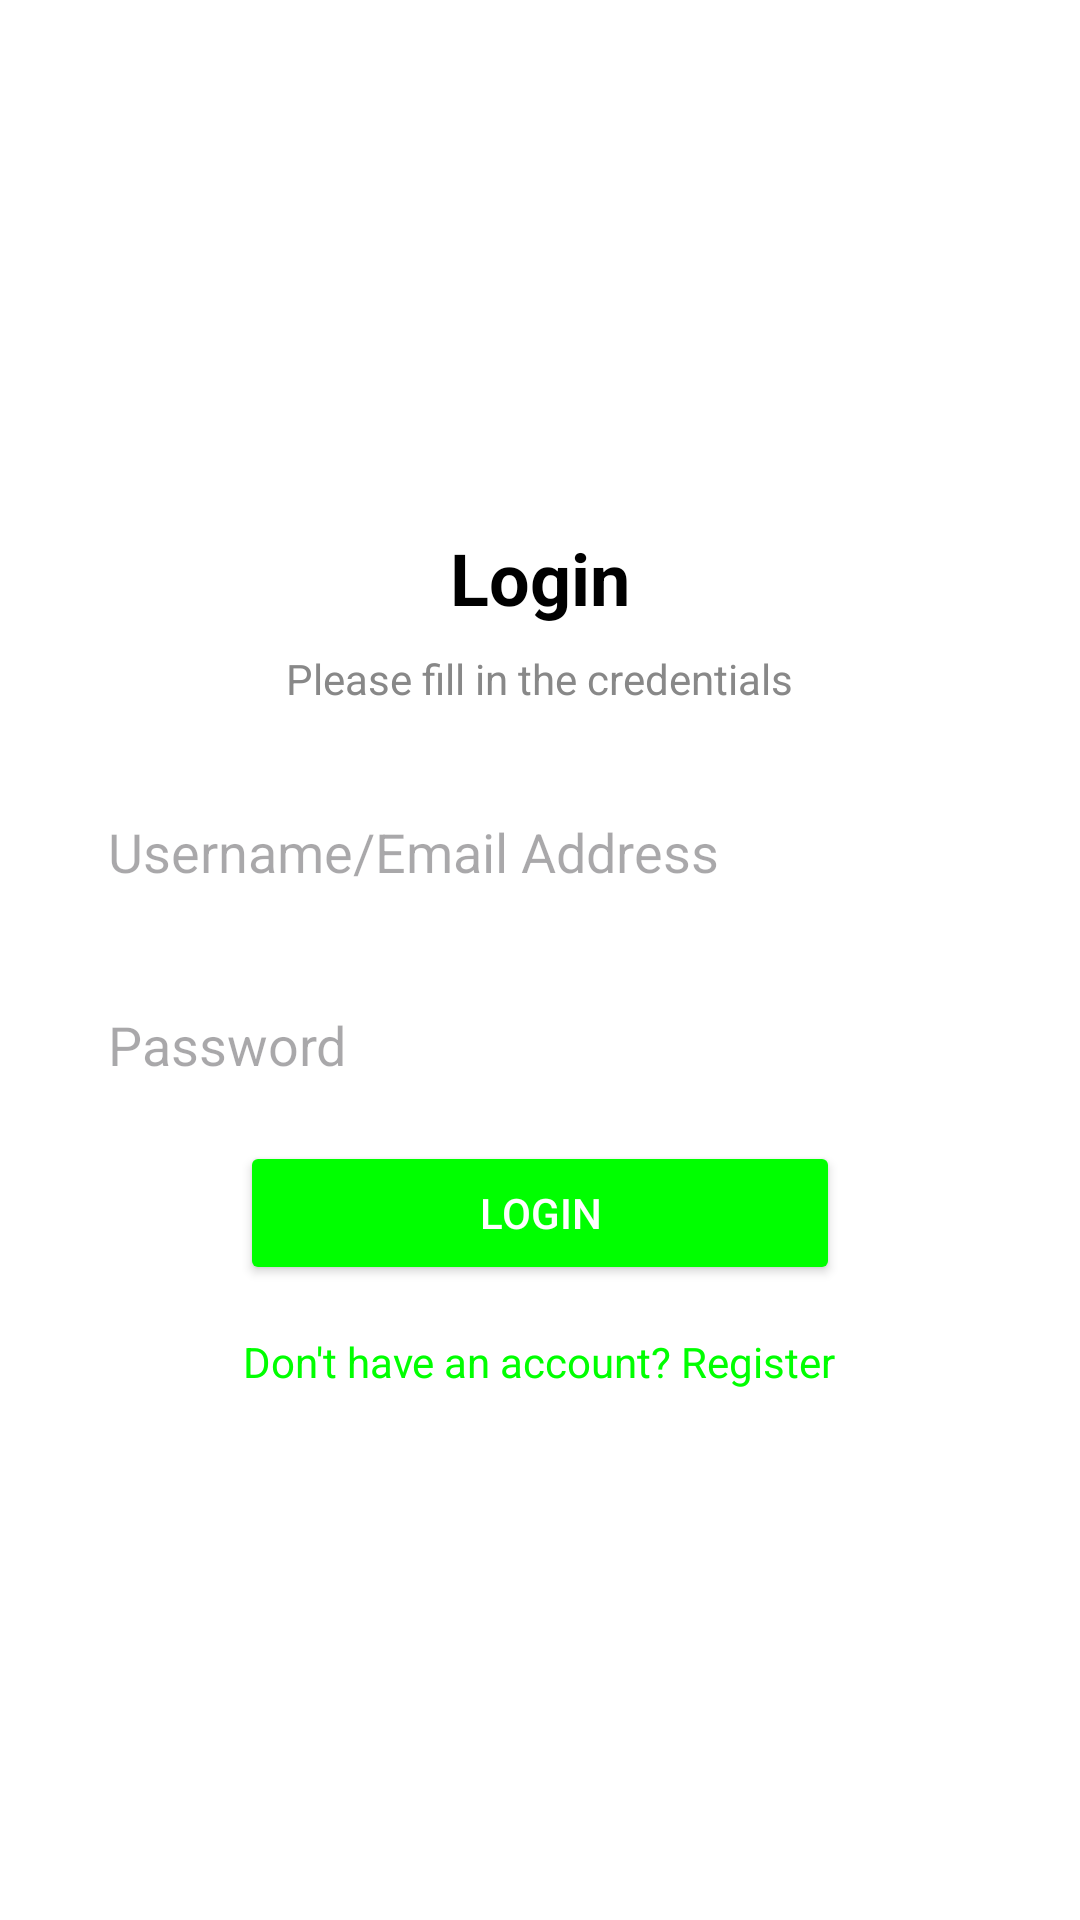

Produce the Android XML layout that renders to this screen, including the resource entries it uses.
<!-- AndroidManifest.xml: application theme Theme.Gestionmateriel -->
<!-- res/layout/activity_login.xml -->
<LinearLayout xmlns:android="http://schemas.android.com/apk/res/android"
    android:id="@+id/main1"
    android:layout_width="match_parent"
    android:layout_height="match_parent"
    android:orientation="vertical"
    android:gravity="center"
    android:padding="24dp"
    android:background="@color/white">

    
    <TextView
        android:id="@+id/title"
        android:layout_width="wrap_content"
        android:layout_height="wrap_content"
        android:text="Login"
        android:textColor="@color/black"
        android:textSize="24sp"
        android:textStyle="bold"
        android:gravity="center"
        android:layout_marginBottom="8dp" />

    
    <TextView
        android:id="@+id/subtitle"
        android:layout_width="wrap_content"
        android:layout_height="wrap_content"
        android:text="Please fill in the credentials"
        android:textColor="@color/gray"
        android:textSize="14sp"
        android:gravity="center"
        android:layout_marginBottom="24dp" />

    
    <EditText
        android:id="@+id/email"

        android:layout_width="wrap_content"
        android:width="320dp"
        android:layout_height="wrap_content"
        android:hint="Username/Email Address"
        android:padding="12dp"
        android:background="@drawable/rounded_edittext"
        android:layout_marginBottom="16dp" />

    
    <EditText
        android:id="@+id/password"
        android:layout_width="wrap_content"
        android:width="320dp"
        android:layout_height="wrap_content"
        android:hint="Password"
        android:inputType="textPassword"
        android:padding="12dp"
        android:background="@drawable/rounded_edittext"
        android:layout_marginBottom="8dp" />

    
    <Button
        android:id="@+id/loginButton"
        android:layout_width="200dp"
        android:layout_height="wrap_content"
        android:text="Login"
        android:backgroundTint="@color/green"
        android:textColor="@color/white"
        android:layout_marginBottom="16dp" />

    
    <TextView
        android:id="@+id/registerText"
        android:layout_width="wrap_content"
        android:layout_height="wrap_content"
        android:text="Don't have an account? Register"
        android:textColor="@color/green"
        android:textSize="14sp"
        android:gravity="center" />
</LinearLayout>
<!-- resources referenced by this layout -->
<resources>
  <color name="black">#000000</color>
  <color name="gray">#888888</color>
  <color name="green">#00FF00</color>
  <color name="white">#FFFFFF</color>
  <style name="Theme.Gestionmateriel" parent="Base.Theme.Gestionmateriel" />
  <style name="Base.Theme.Gestionmateriel" parent="Theme.Material3.DayNight.NoActionBar">
          
          
      </style>
</resources>
